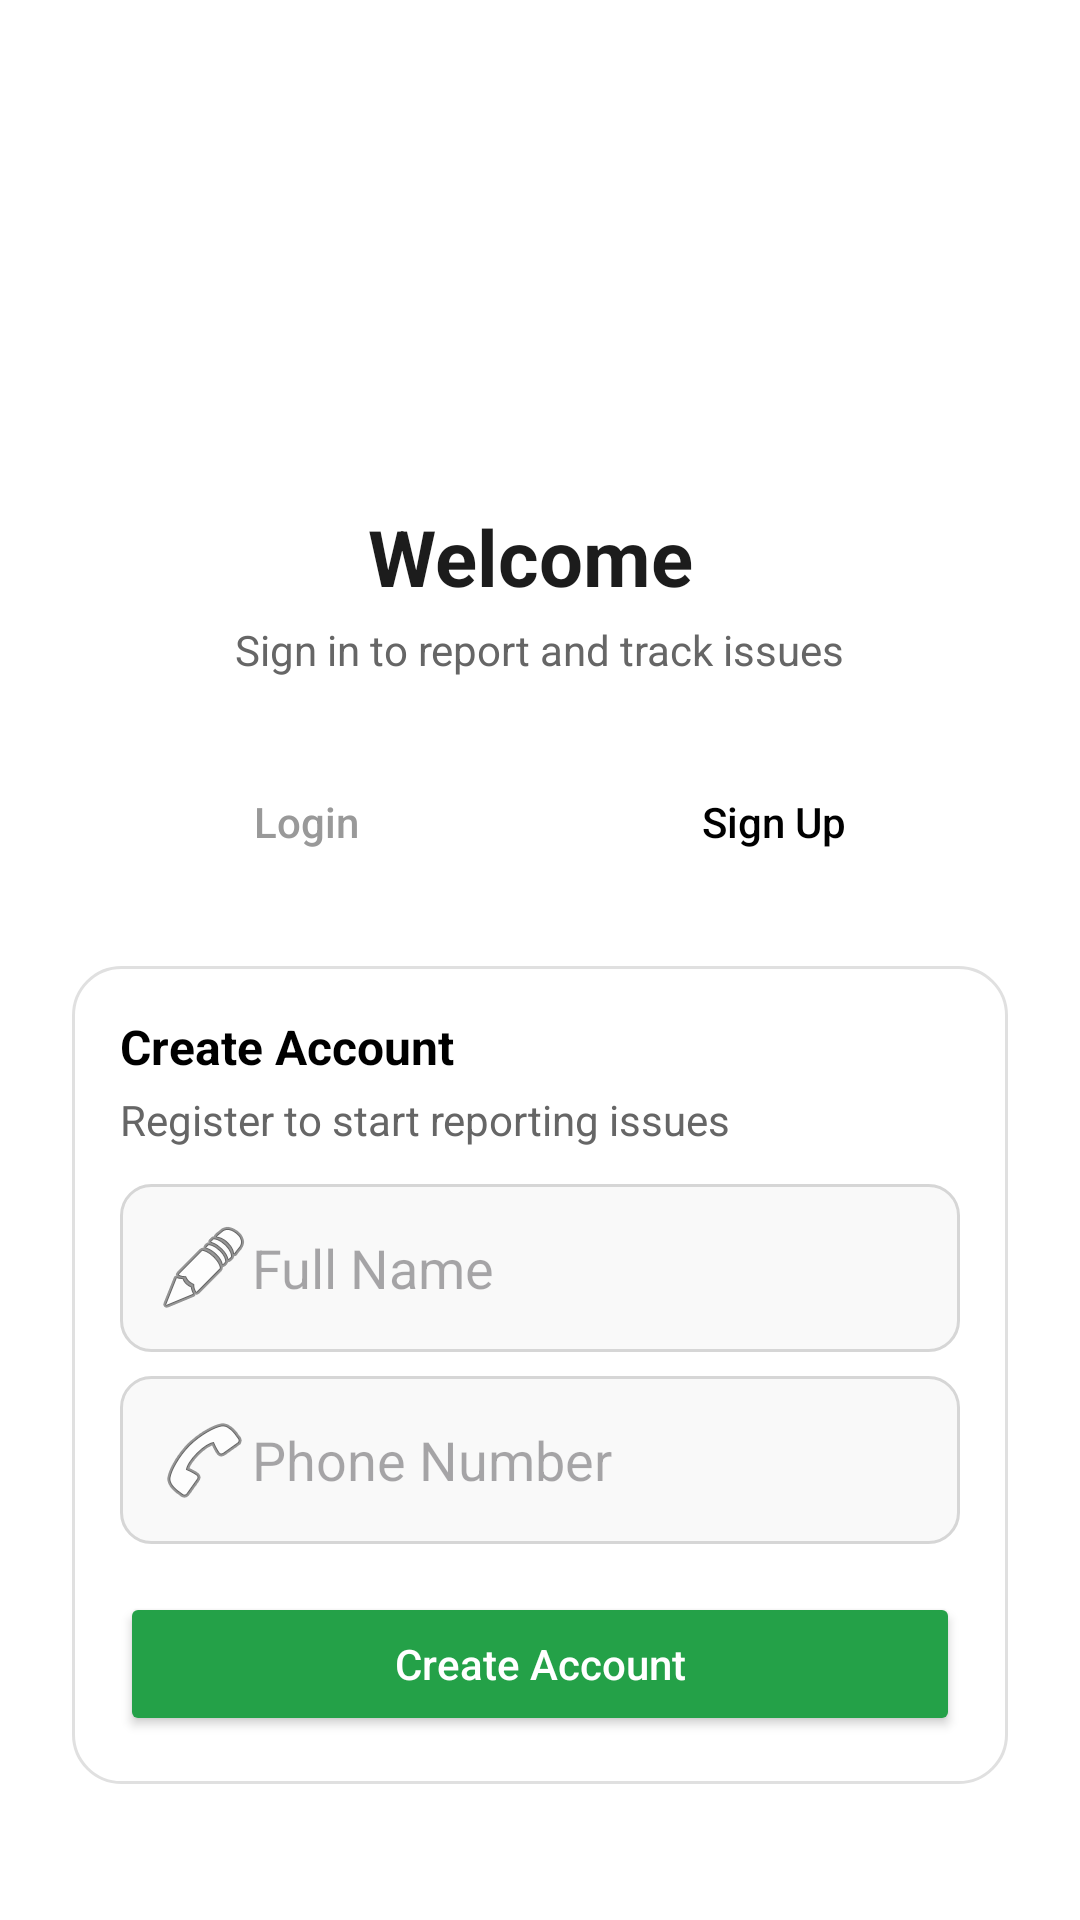

Write the Android layout XML for this screen, with the resource values it uses.
<!-- AndroidManifest.xml: application theme Theme.Samparka -->
<!-- res/layout/activity_sign_in.xml -->
<?xml version="1.0" encoding="utf-8"?>
<ScrollView xmlns:android="http://schemas.android.com/apk/res/android"
    xmlns:app="http://schemas.android.com/apk/res-auto"
    xmlns:tools="http://schemas.android.com/tools"
    android:layout_width="match_parent"
    android:layout_height="match_parent"
    android:background="@android:color/white"
    android:padding="24dp"
    tools:context=".SignInActivity">

    <LinearLayout
        android:layout_width="match_parent"
        android:layout_height="wrap_content"
        android:orientation="vertical"
        android:gravity="center_horizontal">

        
        <ImageView
            android:layout_width="80dp"
            android:layout_height="80dp"
            android:src="@drawable/ic_launcher_foreground"
            android:layout_marginTop="40dp"
            android:contentDescription="Logo" />

        
        <TextView
            android:layout_width="wrap_content"
            android:layout_height="wrap_content"
            android:text="Welcome "
            android:textStyle="bold"
            android:textSize="26sp"
            android:textColor="#1C1C1C"
            android:layout_marginTop="24dp"/>

        <TextView
            android:layout_width="wrap_content"
            android:layout_height="wrap_content"
            android:text="Sign in to report and track issues"
            android:textColor="#666"
            android:textSize="14sp"
            android:layout_marginTop="4dp"/>

        
        <LinearLayout
            android:layout_width="match_parent"
            android:layout_height="48dp"
            android:orientation="horizontal"
            android:gravity="center"
            android:layout_marginTop="24dp">

            <Button
                android:id="@+id/btnLoginTab"
                android:layout_width="0dp"
                android:layout_weight="1"
                android:layout_height="match_parent"
                android:text="Login"
                android:textAllCaps="false"
                android:background="@android:color/transparent"
                android:textColor="#999" />

            <Button
                android:id="@+id/btnSignUpTab"
                android:layout_width="0dp"
                android:layout_weight="1"
                android:layout_height="match_parent"
                android:text="Sign Up"
                android:textAllCaps="false"
                android:textColor="#000"
                android:background="@android:color/transparent"
                android:fontFamily="sans-serif-medium" />
        </LinearLayout>

        
        <LinearLayout
            android:id="@+id/layoutSignUp"
            android:layout_width="match_parent"
            android:layout_height="wrap_content"
            android:orientation="vertical"
            android:layout_marginTop="24dp"
            android:padding="16dp"
            android:background="@drawable/rounded_card">

            <TextView
                android:layout_width="wrap_content"
                android:layout_height="wrap_content"
                android:text="Create Account"
                android:textStyle="bold"
                android:textColor="#000"
                android:textSize="16sp" />
            <TextView
                android:layout_width="wrap_content"
                android:layout_height="wrap_content"
                android:text="Register to start reporting issues"
                android:textColor="#666"
                android:textSize="14sp"
                android:layout_marginTop="4dp"/>

            <EditText
                android:id="@+id/etFullName"
                android:layout_width="match_parent"
                android:layout_height="wrap_content"
                android:hint="Full Name"
                android:drawableStart="@android:drawable/ic_menu_edit"
                android:padding="12dp"
                android:background="@drawable/input_box"
                android:layout_marginTop="12dp"/>

            <EditText
                android:id="@+id/etPhone"
                android:layout_width="match_parent"
                android:layout_height="wrap_content"
                android:hint="Phone Number"
                android:inputType="phone"
                android:drawableStart="@android:drawable/ic_menu_call"
                android:padding="12dp"
                android:background="@drawable/input_box"
                android:layout_marginTop="8dp"/>

            <Button
                android:id="@+id/btnCreateAccount"
                android:layout_width="match_parent"
                android:layout_height="wrap_content"
                android:text="Create Account"
                android:textAllCaps="false"
                android:textColor="@android:color/white"
                android:backgroundTint="#24A148"
                android:padding="12dp"
                android:layout_marginTop="16dp"/>
        </LinearLayout>

        
        <LinearLayout
            android:id="@+id/layoutLogin"
            android:layout_width="match_parent"
            android:layout_height="wrap_content"
            android:orientation="vertical"
            android:layout_marginTop="24dp"
            android:padding="16dp"
            android:background="@drawable/rounded_card"
            android:visibility="gone">

            <TextView
                android:layout_width="wrap_content"
                android:layout_height="wrap_content"
                android:text="Sign In"
                android:textStyle="bold"
                android:textColor="#000"
                android:textSize="16sp" />

            <EditText
                android:id="@+id/etEmailPhone"
                android:layout_width="match_parent"
                android:layout_height="wrap_content"
                android:hint="Email or Phone"
                android:drawableStart="@android:drawable/ic_menu_send"
                android:padding="12dp"
                android:background="@drawable/input_box"
                android:layout_marginTop="12dp"/>

            <EditText
                android:id="@+id/etPassword"
                android:layout_width="match_parent"
                android:layout_height="wrap_content"
                android:hint="Password"
                android:inputType="textPassword"
                android:drawableStart="@android:drawable/ic_lock_idle_lock"
                android:padding="12dp"
                android:background="@drawable/input_box"
                android:layout_marginTop="8dp"/>

            <Button
                android:id="@+id/btnSignIn"
                android:layout_width="match_parent"
                android:layout_height="wrap_content"
                android:text="Sign In"
                android:textAllCaps="false"
                android:textColor="@android:color/white"
                android:backgroundTint="#24A148"
                android:padding="12dp"
                android:layout_marginTop="16dp"/>
        </LinearLayout>

    </LinearLayout>
</ScrollView>
<!-- resources referenced by this layout -->
<resources>
  <!-- drawable ic_launcher_foreground: webp bitmap (mipmap-hdpi, 13038 bytes) -->
  <!-- drawable input_box (drawable) -->
  <shape xmlns:android="http://schemas.android.com/apk/res/android" android:shape="rectangle">
      <solid android:color="#F9F9F9" />
      <corners android:radius="10dp" />
      <stroke android:color="#D6D6D6" android:width="1dp" />
  </shape>
  <!-- drawable rounded_card (drawable) -->
  <shape xmlns:android="http://schemas.android.com/apk/res/android" android:shape="rectangle">
      <solid android:color="#FFFFFF" />
      <corners android:radius="16dp" />
      <stroke android:color="#E0E0E0" android:width="1dp" />
  </shape>
  <style name="Theme.Samparka" parent="Base.Theme.Samparka" />
  <style name="Base.Theme.Samparka" parent="Theme.Material3.DayNight.NoActionBar">
          
          <item name="colorPrimary">@color/colorPrimary</item>
          <item name="colorPrimaryVariant">@color/colorPrimaryDark</item>
          <item name="colorOnPrimary">@color/white</item>
          
          <item name="colorSecondary">@color/colorAccent</item>
          <item name="colorSecondaryVariant">@color/colorAccent</item>
          <item name="colorOnSecondary">@color/white</item>
          
          <item name="android:statusBarColor" tools:targetApi="l">?attr/colorPrimaryVariant</item>
          
      </style>
  <color name="colorPrimary">#1D395B</color>
  <color name="colorPrimaryDark">#152B45</color>
  <color name="white">#FFFFFF</color>
  <color name="colorAccent">#4D648D</color>
</resources>
